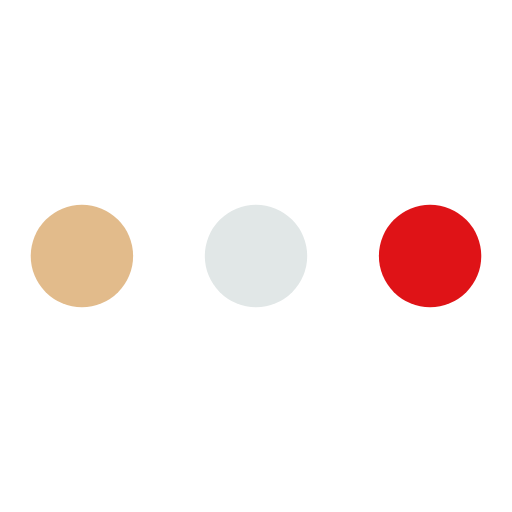
t = 0.00 s
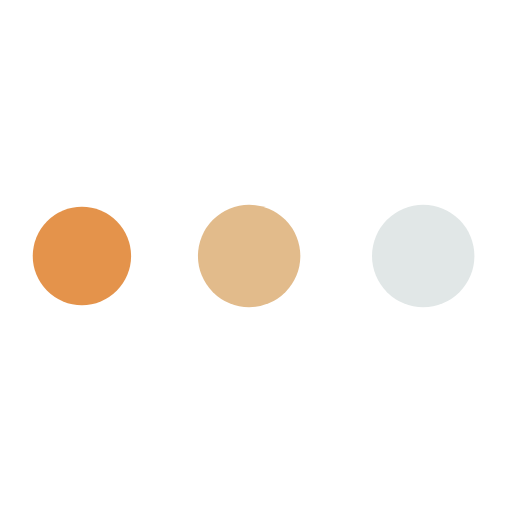
t = 0.19 s
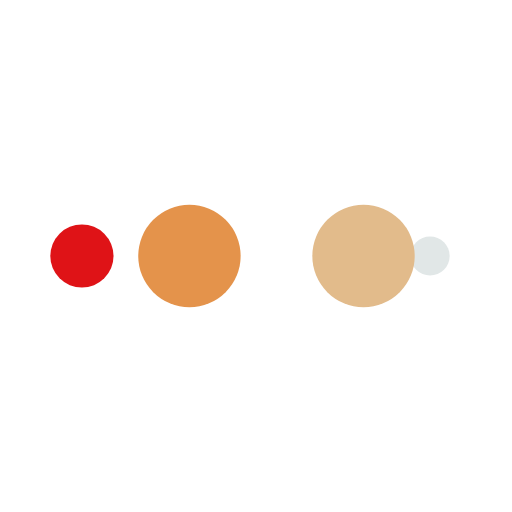
t = 0.31 s
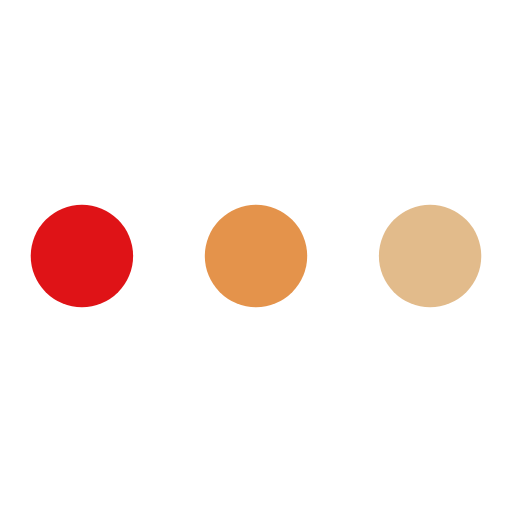
t = 0.50 s
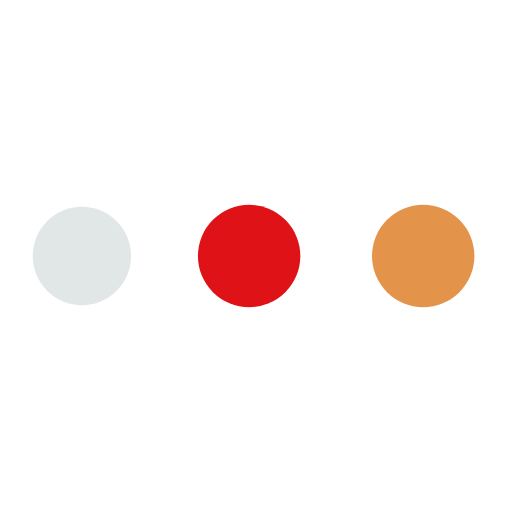
t = 0.69 s
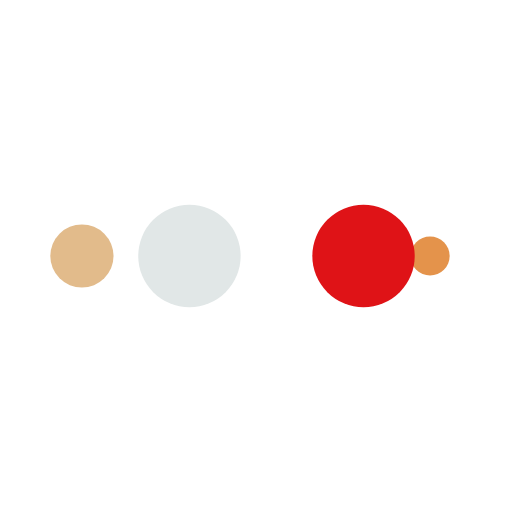
t = 0.81 s

The animated SVG that drew these frames (rendered in a browser with its animation timeline set to each time). Animation: 10 SMIL elements (animate=10); one cycle of 1.00 s, repeats indefinitely.

<?xml version="1.0" encoding="utf-8"?>
<svg xmlns="http://www.w3.org/2000/svg" xmlns:xlink="http://www.w3.org/1999/xlink" style="margin: auto; background: none; display: block; shape-rendering: auto;" width="200px" height="200px" viewBox="0 0 100 100" preserveAspectRatio="xMidYMid">
<circle cx="84" cy="50" r="10" fill="#df1317">
    <animate attributeName="r" repeatCount="indefinite" dur="0.25s" calcMode="spline" keyTimes="0;1" values="10;0" keySplines="0 0.5 0.5 1" begin="0s"></animate>
    <animate attributeName="fill" repeatCount="indefinite" dur="1s" calcMode="discrete" keyTimes="0;0.25;0.5;0.75;1" values="#df1317;#e1e7e7;#e2bb8b;#e4934b;#df1317" begin="0s"></animate>
</circle><circle cx="16" cy="50" r="10" fill="#df1317">
  <animate attributeName="r" repeatCount="indefinite" dur="1s" calcMode="spline" keyTimes="0;0.25;0.5;0.75;1" values="0;0;10;10;10" keySplines="0 0.5 0.5 1;0 0.5 0.5 1;0 0.5 0.5 1;0 0.5 0.5 1" begin="0s"></animate>
  <animate attributeName="cx" repeatCount="indefinite" dur="1s" calcMode="spline" keyTimes="0;0.25;0.5;0.75;1" values="16;16;16;50;84" keySplines="0 0.5 0.5 1;0 0.5 0.5 1;0 0.5 0.5 1;0 0.5 0.5 1" begin="0s"></animate>
</circle><circle cx="50" cy="50" r="10" fill="#e4934b">
  <animate attributeName="r" repeatCount="indefinite" dur="1s" calcMode="spline" keyTimes="0;0.25;0.5;0.75;1" values="0;0;10;10;10" keySplines="0 0.5 0.5 1;0 0.5 0.5 1;0 0.5 0.5 1;0 0.5 0.5 1" begin="-0.25s"></animate>
  <animate attributeName="cx" repeatCount="indefinite" dur="1s" calcMode="spline" keyTimes="0;0.25;0.5;0.75;1" values="16;16;16;50;84" keySplines="0 0.5 0.5 1;0 0.5 0.5 1;0 0.5 0.5 1;0 0.5 0.5 1" begin="-0.25s"></animate>
</circle><circle cx="84" cy="50" r="10" fill="#e2bb8b">
  <animate attributeName="r" repeatCount="indefinite" dur="1s" calcMode="spline" keyTimes="0;0.25;0.5;0.75;1" values="0;0;10;10;10" keySplines="0 0.5 0.5 1;0 0.5 0.5 1;0 0.5 0.5 1;0 0.5 0.5 1" begin="-0.5s"></animate>
  <animate attributeName="cx" repeatCount="indefinite" dur="1s" calcMode="spline" keyTimes="0;0.25;0.5;0.75;1" values="16;16;16;50;84" keySplines="0 0.5 0.5 1;0 0.5 0.5 1;0 0.5 0.5 1;0 0.5 0.5 1" begin="-0.5s"></animate>
</circle><circle cx="16" cy="50" r="10" fill="#e1e7e7">
  <animate attributeName="r" repeatCount="indefinite" dur="1s" calcMode="spline" keyTimes="0;0.25;0.5;0.75;1" values="0;0;10;10;10" keySplines="0 0.5 0.5 1;0 0.5 0.5 1;0 0.5 0.5 1;0 0.5 0.5 1" begin="-0.75s"></animate>
  <animate attributeName="cx" repeatCount="indefinite" dur="1s" calcMode="spline" keyTimes="0;0.25;0.5;0.75;1" values="16;16;16;50;84" keySplines="0 0.5 0.5 1;0 0.5 0.5 1;0 0.5 0.5 1;0 0.5 0.5 1" begin="-0.75s"></animate>
</circle>
<!-- [ldio] generated by https://loading.io/ --></svg>